Dataset: dataset (GitHub, adityverma11/silicon_forge_PS01_defect_detection). Classes: bridge defect, clean no defect, crack defect, LER, open circuit defect, scratch defect, vias defect.

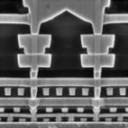
Label: clean no defect

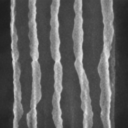
Label: LER

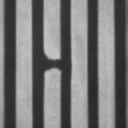
Label: open circuit defect

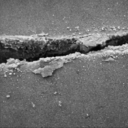
Label: crack defect

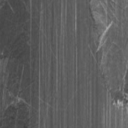
Label: scratch defect

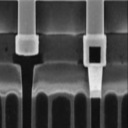
Label: vias defect
